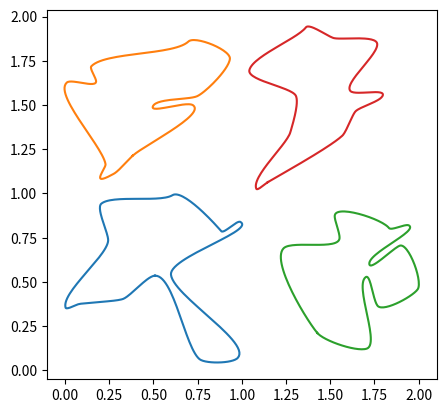

Write Python code to recreate this figure.
# Copyright (c) Stack Exchange, Inc. and its affiliates.
# All rights reserved.
#
# This source code is licensed under the CC BY-SA 3.0 license.

import numpy as np
from scipy.special import binom as binomial_coefficient


def bernstein_polynomials(degree, num_points):
    """ Generate a matrix of Bernstein polynomials for a given degree and number of points. """
    t = np.linspace(0, 1, num_points)
    return np.array([binomial_coefficient(degree, k) * t**k * (1 - t)**(degree - k) for k in range(degree + 1)])


def bezier_curve(points, bernstein_poly):
    """ Compute Bezier curve given control points using a precomputed Bernstein polynomial matrix. """
    # Apply the precomputed Bernstein polynomials to the points
    curve = np.tensordot(bernstein_poly, points, axes=[0, 0])
    return curve
    # return curve.T  # Ensure the curve is transposed to match the expected output shape (num_points, 2)


def get_curve(points, r=0.3, numpoints=100, degree=3, bernstein_poly=None):
    """ Compute the concatenated Bezier curve for given control points including tangents,
        using a precomputed Bernstein polynomial matrix for efficiency. """
    if bernstein_poly is None:
        bernstein_poly = bernstein_polynomials(degree, numpoints)  # Precompute once
    num_segments = points.shape[0] - 1
    segments = []  # This will store the Segment objects
    curves = []  # This will store the curve points

    for i in range(num_segments):
        p1, p2 = points[i, :2], points[i + 1, :2]
        angle1, angle2 = points[i, 2], points[i + 1, 2]
        d = np.linalg.norm(p2 - p1)
        r_scaled = r * d
        p = np.array([
            p1,
            p1 + np.array([r_scaled * np.cos(angle1), r_scaled * np.sin(angle1)]),
            p2 + np.array([r_scaled * np.cos(angle2 + np.pi), r_scaled * np.sin(angle2 + np.pi)]),
            p2
        ])
        curve = bezier_curve(p, bernstein_poly)
        segments.append(p)  # Create and store the segment
        curves.append(curve)  # Store the curve points

    full_curve = np.concatenate(curves)  # Concatenate the curve points
    segments = np.array(segments)

    return segments, full_curve


# class Segment:
#     def __init__(self, p, curve):
#         self.p = p  # Control points including computed intermediate points if needed
#         self.curve = curve

#     def __repr__(self):
#         return f"Segment(Control Points Shape={self.p.shape}, Curve Shape={self.curve.shape})"

def ccw_sort(p):
    d = p-np.mean(p,axis=0)
    s = np.arctan2(d[:,0], d[:,1])
    return p[np.argsort(s),:]


# Optimized version
def get_bezier_curve(a=None, rad=0.2, edgy=0, return_all=False, bernstein_poly=None, **kw):
    if a is None:
        a = get_random_points(**kw)

    numpoints = kw.get('numpoints', 30)

    p = np.arctan(edgy) / np.pi + 0.5
    a = ccw_sort(a)
    a = np.vstack((a, a[0,:]))  # Use vstack for stacking arrays vertically
    d = np.diff(a, axis=0)
    ang = np.arctan2(d[:,1], d[:,0])

    # Vectorized operation for adjusting angles
    ang = np.where(ang >= 0, ang, ang + 2 * np.pi)

    ang1 = ang
    ang2 = np.roll(ang, 1)
    ang = p * ang1 + (1 - p) * ang2 + (np.abs(ang2 - ang1) > np.pi) * np.pi
    ang = np.concatenate((ang, [ang[0]]))

    a = np.hstack((a, ang[:, None]))  # Use hstack for stacking arrays horizontally

    segments, curve = get_curve(a, r=rad, numpoints=numpoints, bernstein_poly=bernstein_poly)
    # curve shape: (<length>, 2)
    x, y = curve.T

    if return_all:
        return x, y, a, segments, curve
    else:
        return x, y, a

def get_random_points(n=5, scale=0.8, mindst=None, rec=0, **kw):
    """Create n random points in the unit square, which are *mindst*
    apart, then scale them."""
    mindst = mindst or 0.7/n
    np_random = kw.get('np_random', np.random)
    a = np_random.rand(n,2)
    d = np.sqrt(np.sum(np.diff(ccw_sort(a), axis=0), axis=1)**2)
    if np.all(d >= mindst) or rec>=200:
        return a*scale
    else:
        return get_random_points(n=n, 
            scale=scale, mindst=mindst, rec=rec+1, np_random=np_random)


def get_random_points_unscaled(n=5, mindst=None, rec=0, **kw):
    """Create n random points in the unit square, which are *mindst*
    apart, then scale them."""
    mindst = mindst or 0.7/n
    np_random = kw.get('np_random', np.random)
    a = np_random.rand(n,2)
    d = np.sqrt(np.sum(np.diff(ccw_sort(a), axis=0), axis=1)**2)
    if np.all(d >= mindst) or rec>=200:
        return a
    else:
        return get_random_points_unscaled(n=n, 
            mindst=mindst, rec=rec+1, np_random=np_random)


def scale_unit_points(a, scale=0.8):
    """Take in an array of points from unit square, scale them, and return."""
    # If assertion is False, print the array
    assert np.max(a) <= 1.0 and np.min(a) >= 0.0, a
    a = a*scale
    return a


def unscale_unit_points(a, scale=0.8):
    """Take in an array of points not from unit square, unscale them, and return."""
    assert np.max(a) <= scale and np.min(a) >= 0.0, a
    a = a/scale
    return a


if __name__ == '__main__':
    global plt 
    import matplotlib.pyplot as plt  # noqa: I001

    fig, ax = plt.subplots()
    ax.set_aspect("equal")

    rad = 0.2
    edgy = 0.5

    for c in np.array([[0,0], [0,1], [1,0], [1,1]]):
        a = get_random_points(n=12, scale=1) + c
        x,y, _ = get_bezier_curve(a,rad=rad, edgy=edgy)
        plt.plot(x,y)

    plt.show()
